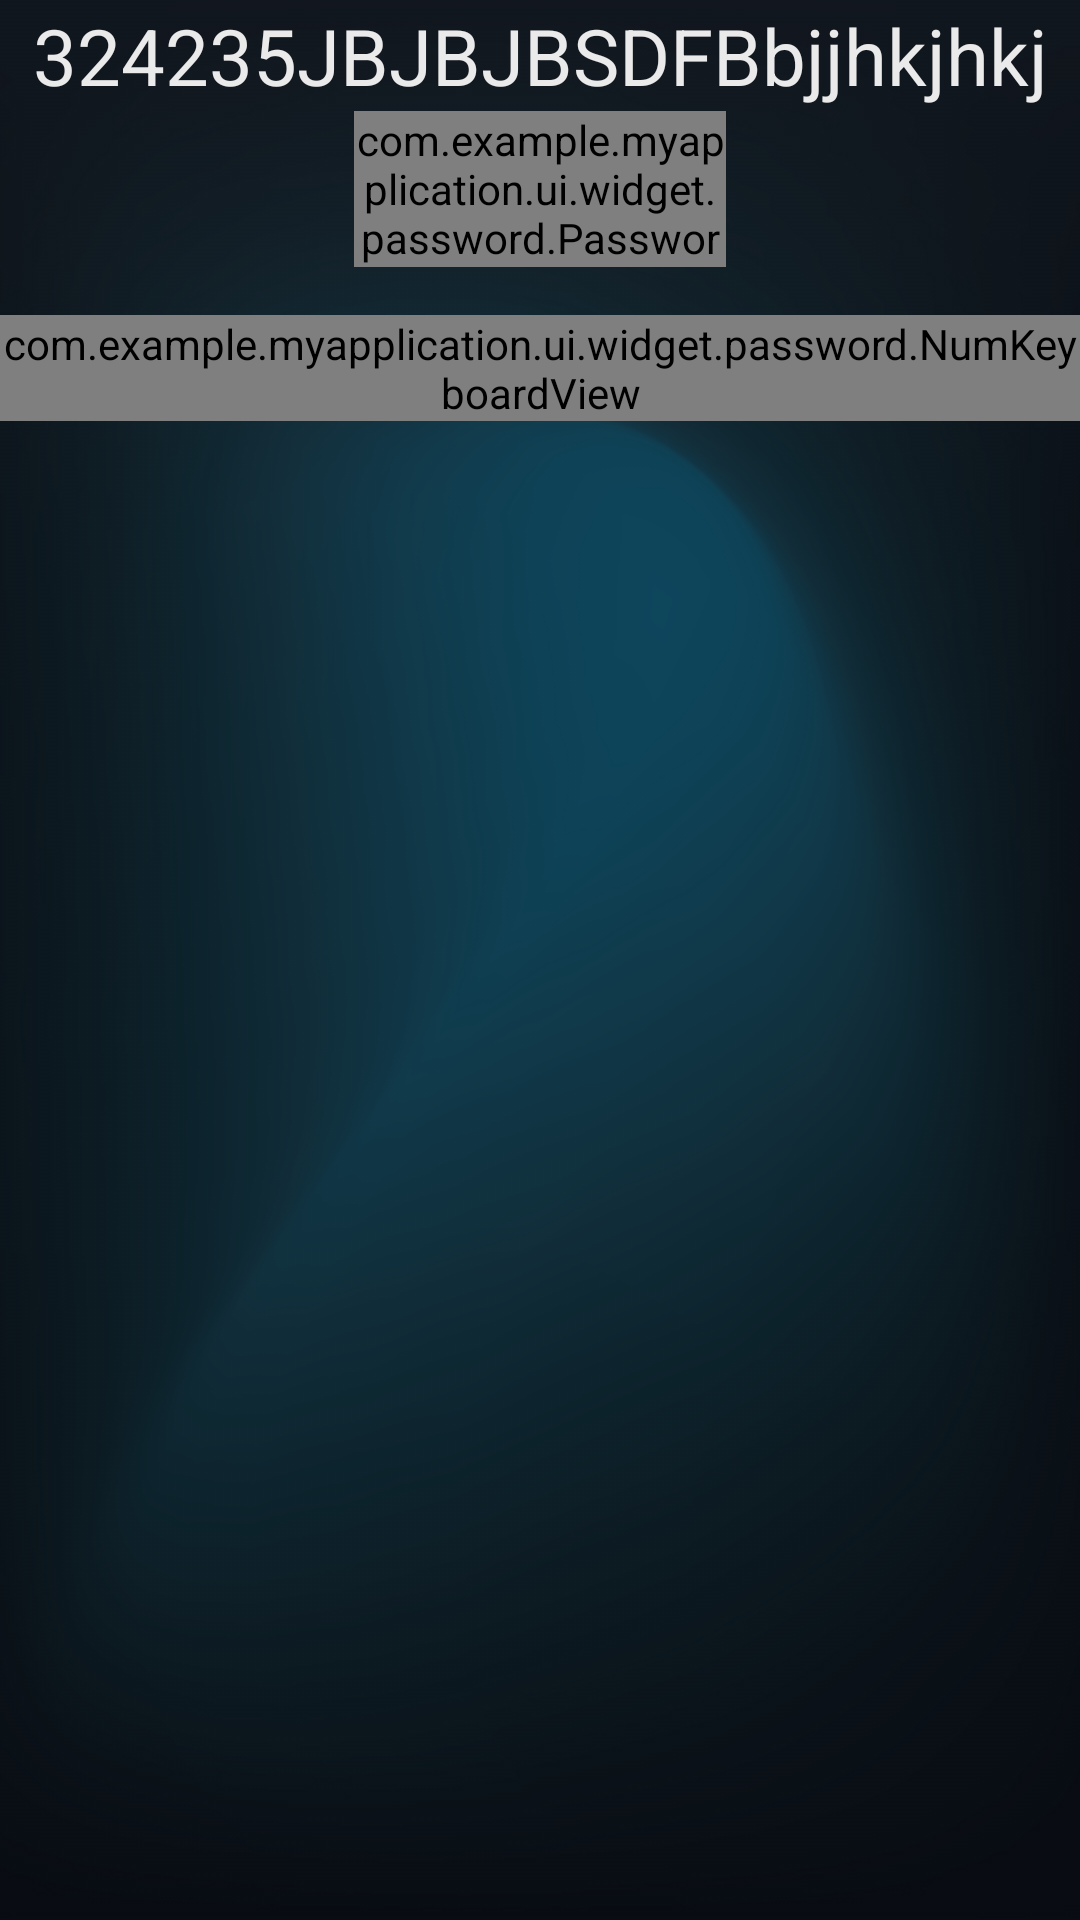

The Android layout XML behind this screen, and the referenced resources:
<!-- AndroidManifest.xml: application theme Theme.MyApplication -->
<!-- res/layout/activity_main.xml -->
<?xml version="1.0" encoding="utf-8"?>
<LinearLayout xmlns:android="http://schemas.android.com/apk/res/android"
    xmlns:tools="http://schemas.android.com/tools"
    android:layout_width="match_parent"
    android:layout_height="match_parent"
    android:background="@drawable/bg"
    android:gravity="center"
    android:orientation="vertical">


    <LinearLayout
        android:id="@+id/ll_input_password_content"
        android:layout_width="match_parent"
        android:layout_height="match_parent"
        android:visibility="visible"
        android:layout_marginTop="1dp"
        android:orientation="vertical">

        <TextView
            android:id="@+id/tv_tips"
            android:layout_width="match_parent"
            android:layout_height="wrap_content"
            android:layout_gravity="center"
            android:layout_marginBottom="1dp"
            android:gravity="center"
            android:text="324235JBJBJBSDFBbjjhkjhkj"
            android:textColor="#EAEAEA"
            android:textSize="26sp" />

        <com.example.myapplication.ui.widget.password.PasswordEditText
            android:id="@+id/password_entry"
            android:layout_width="124dp"
            android:layout_height="52dp"
            android:layout_gravity="center"
            android:layout_marginBottom="16dp"
            android:background="#3e3e3e"
            android:cursorVisible="false"
            android:clickable="false"
            android:enabled="false"
            android:focusable="false"
            android:focusedByDefault="true"
            android:imeOptions="actionNext|flagNoExtractUi|flagForceAscii"
            android:inputType="number"
            android:maxLength="4"
            android:textColor="#00FFFFFF"
            android:textSize="16sp" />

        <TextView
            android:id="@+id/tv_footer"
            android:layout_width="match_parent"
            android:layout_height="wrap_content"
            android:layout_gravity="center"
            android:gravity="center"
            android:visibility="gone"
            android:text="SFDJLSKJFLASJFLJSLFDJLS12312124"
            android:textColor="#EAEAEA"
            android:textSize="1sp" />
        <com.example.myapplication.ui.widget.password.NumKeyboardView
            android:id="@+id/numKeyboard"
            android:layout_width="match_parent"
            android:layout_height="wrap_content" />
    </LinearLayout>

    <LinearLayout
        android:id="@+id/ll_password_fail_content"
        android:layout_width="match_parent"
        android:layout_height="match_parent"
        android:gravity="center"
        android:visibility="gone"
        android:orientation="vertical">

        <ImageView
            android:layout_width="match_parent"
            android:layout_height="wrap_content"
            android:src="@drawable/ic_lock" />

        <TextView
            android:layout_width="match_parent"
            android:layout_height="wrap_content"
            android:layout_marginTop="10dp"
            android:layout_marginBottom="10dp"
            android:layout_marginStart="25dp"
            android:layout_marginEnd="25dp"
            android:text="连续错误5次，设备已锁定，请24小时后重新尝试"
            android:gravity="center"
            android:textColor="#ccFFFFFF"
            android:textSize="28sp" />

        <TextView
            android:id="@+id/tv_password_lock_timecount"
            android:layout_width="match_parent"
            android:layout_height="wrap_content"
            android:text="sjglkjlkfglkdfjglkdjflgj"
            android:textColor="#bdbdbd"
            android:gravity="center"
            android:textSize="18sp" />

    </LinearLayout>























    
    
    
    
    
    
    
    
    
    
    
    
    
    
    
    

    


</LinearLayout>
<!-- resources referenced by this layout -->
<resources>
  <!-- drawable gradual_color_bg (drawable) -->
  <?xml version="1.0" encoding="utf-8"?>
  <shape xmlns:android="http://schemas.android.com/apk/res/android">
      
      
      
      
      
  
      <gradient
          android:startColor="#5a000000"
          android:endColor="@android:color/transparent"
          android:angle="90"/>
  </shape>
  <!-- drawable symbol_btn_bg (drawable) -->
  <?xml version="1.0" encoding="utf-8"?>
  <ripple xmlns:android="http://schemas.android.com/apk/res/android"
      android:color="@android:color/transparent">
      <item>
          <selector>
              <item
                  android:drawable="@drawable/symbol_btn_bg_selected"
                  android:state_selected="true" />
              <item
                  android:drawable="@drawable/symbol_btn_bg_selected"
                  android:state_focused="true" />
              <item
                  android:drawable="@drawable/symbol_btn_bg_pressed"
                  android:state_pressed="true" />
              <item android:drawable="@drawable/symbol_btn_bg_normal" />
          </selector>
      </item>
  </ripple>
  <style name="Theme.MyApplication" parent="@*android:style/Theme.DeviceDefault">
          
          <item name="colorPrimary">@color/purple_500</item>
          <item name="colorPrimaryVariant">@color/purple_700</item>
          <item name="colorOnPrimary">@color/white</item>
          <item name="android:windowNoTitle">true</item>
          <item name="android:windowFullscreen">true</item>
  
          
          <item name="colorSecondary">@color/teal_200</item>
          <item name="colorSecondaryVariant">@color/teal_700</item>
          <item name="colorOnSecondary">@color/black</item>
          <item name="android:windowAnimationStyle">@style/ConfirmDeviceCredentialsAnimationStyle</item>
          
  
          
      </style>
  <!-- drawable symbol_btn_bg_selected (drawable) -->
  <?xml version="1.0" encoding="utf-8"?>
  <layer-list xmlns:android="http://schemas.android.com/apk/res/android">
      <item>
          <shape android:shape="rectangle">
              <corners android:radius="8dp" />
              <solid android:color="#008cff" />
          </shape>
      </item>
      <item
          android:bottom="2dp"
          android:left="2dp"
          android:right="2dp"
          android:top="2dp">
          <shape android:shape="rectangle">
              <corners android:radius="8dp" />
              <solid android:color="#000000" />
          </shape>
      </item>
      <item
          android:bottom="6dp"
          android:left="6dp"
          android:right="6dp"
          android:top="6dp">
          <shape android:shape="rectangle">
              <corners android:radius="8dp" />
              <solid android:color="#008cff" />
          </shape>
      </item>
  </layer-list>
  <!-- drawable symbol_btn_bg_normal (drawable) -->
  <?xml version="1.0" encoding="utf-8"?>
  <shape xmlns:android="http://schemas.android.com/apk/res/android"
      android:shape="rectangle">
      <solid android:color="#008cff" />
      <corners android:radius="8dp" />
  </shape>
  <style name="ConfirmDeviceCredentialsAnimationStyle">
          <item name="android:activityOpenEnterAnimation">@anim/anim_in</item>
          <item name="android:activityOpenExitAnimation">@anim/anim_out</item>
          <item name="android:activityCloseEnterAnimation">@anim/anim_in</item>
          <item name="android:activityCloseExitAnimation">@anim/anim_out</item>
      </style>
  <!-- not gathered from this repository: default colours our renderer supplied (Android Studio template values) -->
  <color name="purple_500">#FF6200EE</color>
  <color name="purple_700">#FF3700B3</color>
  <color name="teal_200">#FF03DAC5</color>
  <color name="teal_700">#FF018786</color>
  <color name="black">#FF000000</color>
  <color name="white">#FFFFFFFF</color>
</resources>
